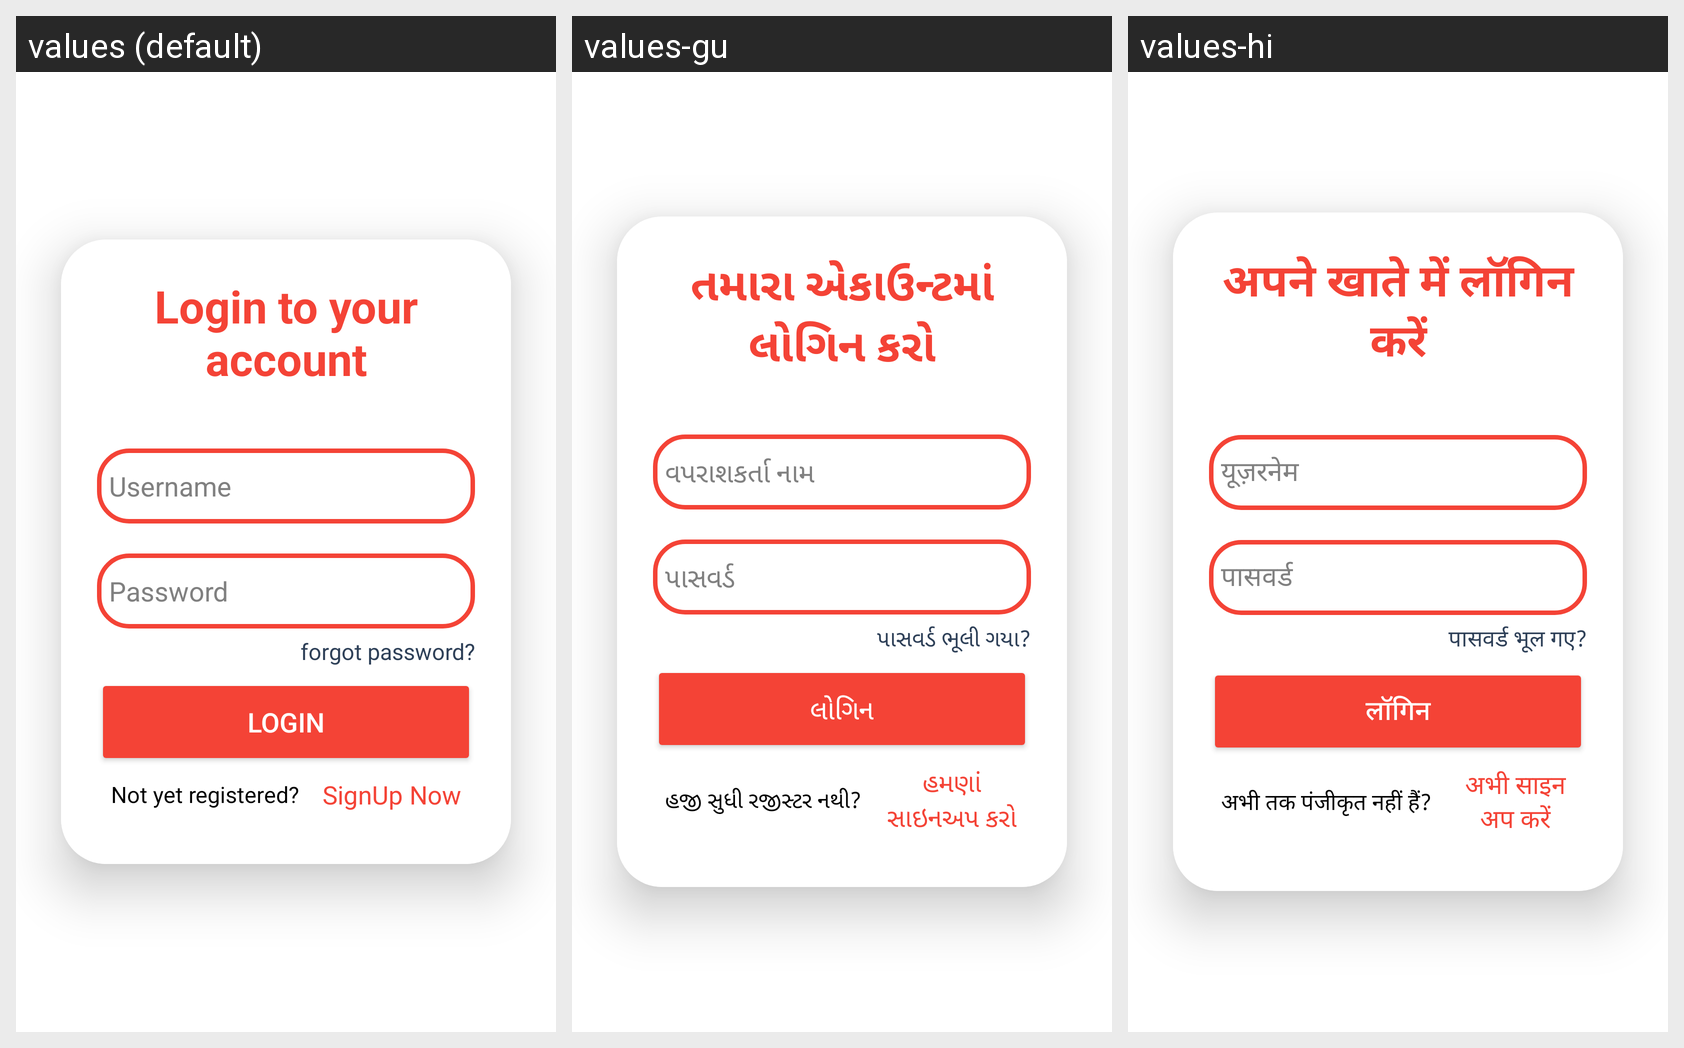

The same Android screen rendered under several of its app's locales, left to right. List the strings drawn on it with the default value and each locale's translation.
Android screen res/layout/login.xml rendered under 3 locales, left to right: values (default), values-gu, values-hi. Device: Nexus 5 (rendered at 1080×1920; each locale shown at half size, 540×960, under a caption strip naming it); theme Theme.FoodOrderingApp.
Strings drawn on this screen, with the default value and each locale's value (text and hints the layout hard-codes, and strings that could not be matched under every locale, appear in the picture but are not listed):

login_to_your_account
  values: Login to your account
  values-gu: તમારા એકાઉન્ટમાં લોગિન કરો
  values-hi: अपने खाते में लॉगिन करें

username
  values: Username
  values-gu: વપરાશકર્તા નામ
  values-hi: यूज़रनेम

password
  values: Password
  values-gu: પાસવર્ડ
  values-hi: पासवर्ड

forgot_password
  values: forgot password?
  values-gu: પાસવર્ડ ભૂલી ગયા?
  values-hi: पासवर्ड भूल गए?

login
  values: Login
  values-gu: લોગિન
  values-hi: लॉगिन

not_yet_registered
  values: Not yet registered?
  values-gu: હજી સુધી રજીસ્ટર નથી?
  values-hi: अभी तक पंजीकृत नहीं हैं?

signup_now
  values: SignUp Now
  values-gu: હમણાં સાઇનઅપ કરો
  values-hi: अभी साइन अप करें
